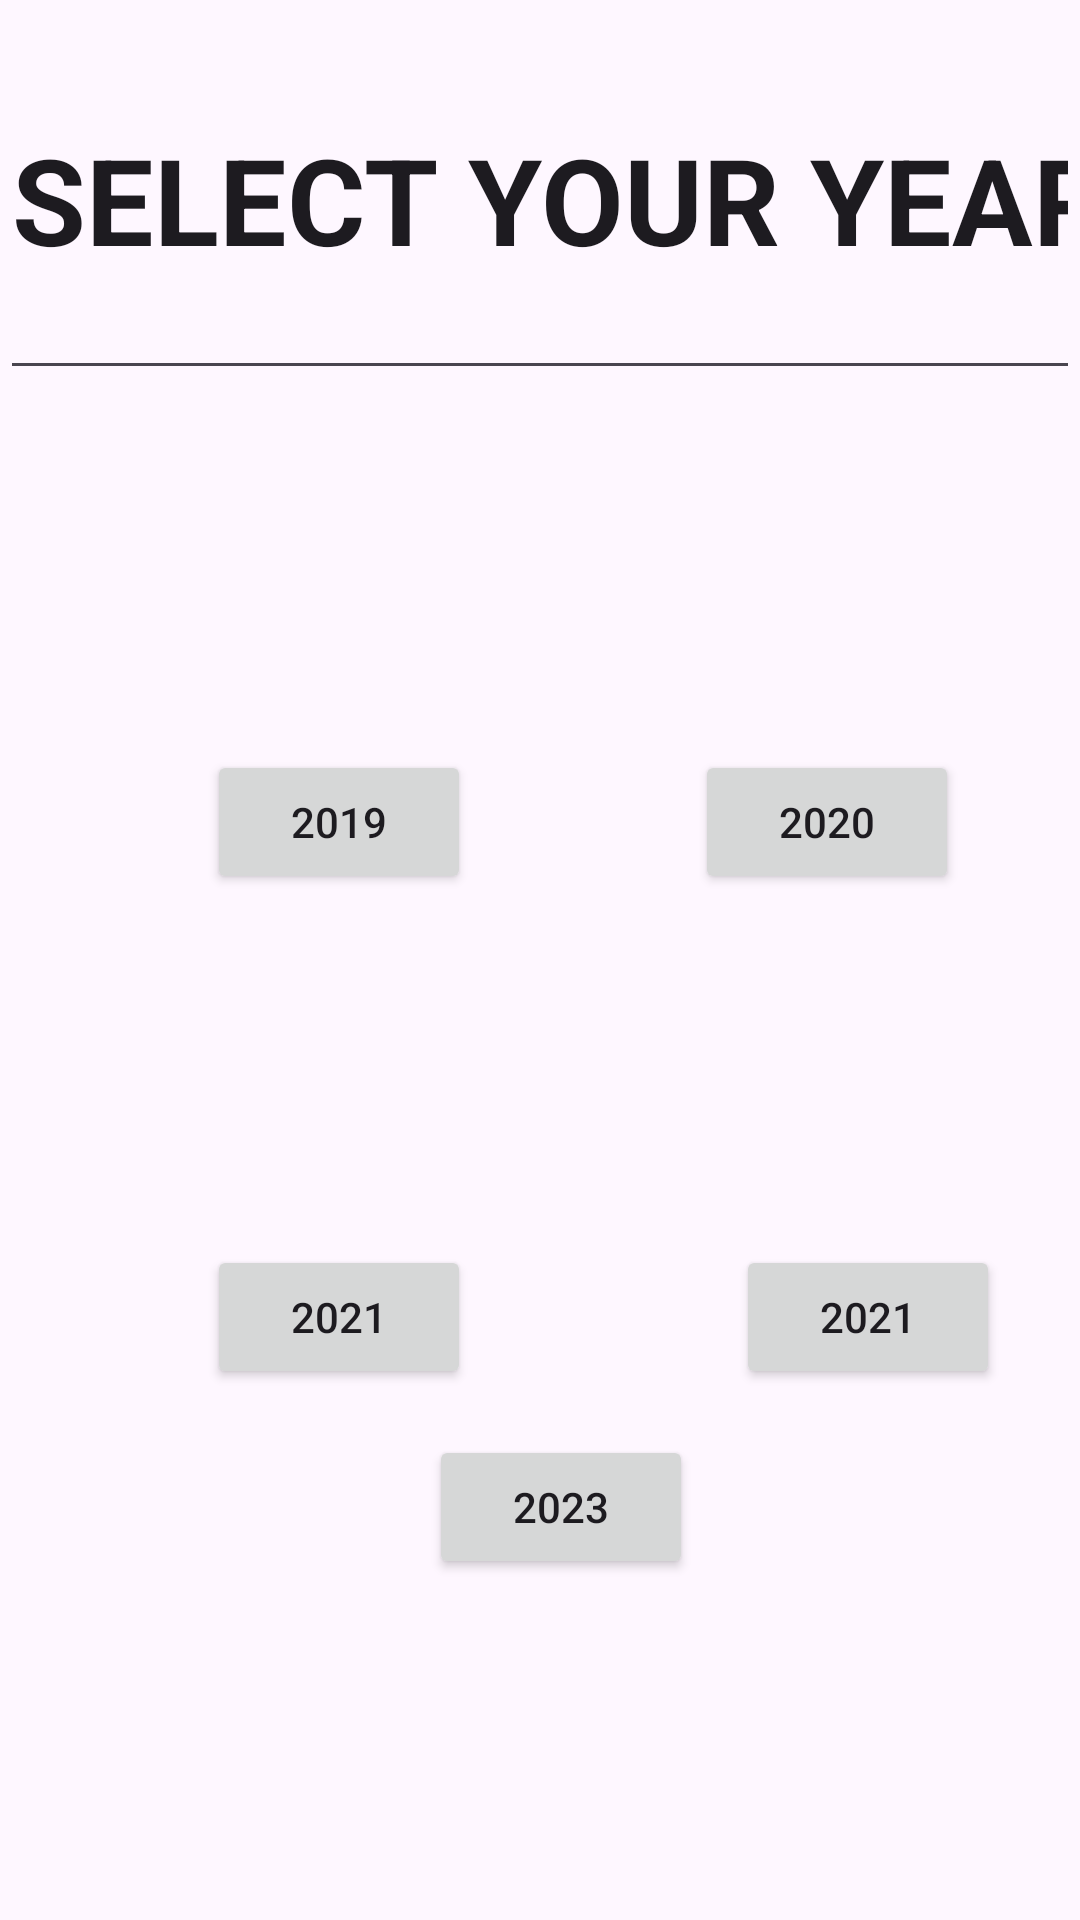

This screen was rendered from an Android layout file. Write that file and the resources it references.
<!-- AndroidManifest.xml: application theme Theme.Aktupyq -->
<!-- res/layout/activity_thirdpage.xml -->
<?xml version="1.0" encoding="utf-8"?>
<androidx.constraintlayout.widget.ConstraintLayout xmlns:android="http://schemas.android.com/apk/res/android"
    xmlns:app="http://schemas.android.com/apk/res-auto"
    xmlns:tools="http://schemas.android.com/tools"
    android:layout_width="match_parent"
    android:layout_height="match_parent"
    tools:context=".thirdpage">

    <EditText
        android:id="@+id/editTextText3"
        android:layout_width="match_parent"
        android:layout_height="130dp"
        android:ems="20"
        android:inputType="text"
        android:text="SELECT YOUR YEAR"

        android:textSize="40dp"
        android:textStyle="bold"


        app:layout_constraintBottom_toBottomOf="parent"
        app:layout_constraintEnd_toEndOf="parent"
        app:layout_constraintHorizontal_bias="0.0"
        app:layout_constraintStart_toStartOf="parent"
        app:layout_constraintTop_toTopOf="parent"
        app:layout_constraintVertical_bias="0.0" />

    <Button
        android:id="@+id/year1"
        android:layout_width="wrap_content"
        android:layout_height="wrap_content"
        android:layout_marginStart="56dp"
        android:layout_marginLeft="56dp"

        android:text="2019"

        app:layout_constraintBottom_toTopOf="@+id/year3"
        app:layout_constraintEnd_toStartOf="@+id/guideline2"
        app:layout_constraintHorizontal_bias="0.18"
        app:layout_constraintStart_toStartOf="parent"
        app:layout_constraintTop_toTopOf="@+id/guideline4"
        app:layout_constraintVertical_bias="0.346" />

    <Button
        android:id="@+id/year2"
        android:layout_width="wrap_content"
        android:layout_height="wrap_content"
        android:layout_marginEnd="36dp"

        android:layout_marginRight="36dp"
        android:text="2020"
        app:layout_constraintBottom_toTopOf="@+id/guideline3"
        app:layout_constraintEnd_toEndOf="parent"
        app:layout_constraintHorizontal_bias="0.788"
        app:layout_constraintStart_toStartOf="@+id/guideline2"
        app:layout_constraintTop_toTopOf="@+id/guideline4"
        app:layout_constraintVertical_bias="0.48" />

    <Button
        android:id="@+id/year3"
        android:layout_width="wrap_content"
        android:layout_height="wrap_content"

        android:text="2021"
        app:layout_constraintBottom_toTopOf="@+id/guideline5"
        app:layout_constraintEnd_toStartOf="@+id/guideline2"
        app:layout_constraintHorizontal_bias="0.539"
        app:layout_constraintStart_toStartOf="parent"
        app:layout_constraintTop_toTopOf="@+id/guideline3"
        app:layout_constraintVertical_bias="0.438" />

    <Button
        android:id="@+id/year4"
        android:layout_width="wrap_content"
        android:layout_height="wrap_content"
        android:text="2021"

        app:layout_constraintBottom_toTopOf="@+id/guideline5"
        app:layout_constraintEnd_toEndOf="parent"
        app:layout_constraintHorizontal_bias="0.523"
        app:layout_constraintStart_toStartOf="@+id/guideline2"
        app:layout_constraintTop_toTopOf="@+id/guideline3"
        app:layout_constraintVertical_bias="0.438" />

    <Button
        android:id="@+id/year5"
        android:layout_width="wrap_content"
        android:layout_height="wrap_content"
        android:text="2023"
        app:layout_constraintBottom_toBottomOf="parent"
        app:layout_constraintEnd_toEndOf="parent"
        app:layout_constraintHorizontal_bias="0.526"
        app:layout_constraintStart_toStartOf="parent"
        app:layout_constraintTop_toBottomOf="@+id/editTextText3"
        app:layout_constraintVertical_bias="0.754" />

    <androidx.constraintlayout.widget.Guideline
        android:id="@+id/guideline2"
        android:layout_width="wrap_content"
        android:layout_height="wrap_content"
        android:orientation="vertical"
        app:layout_constraintGuide_begin="216dp" />

    <androidx.constraintlayout.widget.Guideline
        android:id="@+id/guideline3"
        android:layout_width="wrap_content"
        android:layout_height="wrap_content"
        android:orientation="horizontal"
        app:layout_constraintGuide_begin="365dp" />

    <androidx.constraintlayout.widget.Guideline
        android:id="@+id/guideline4"
        android:layout_width="wrap_content"
        android:layout_height="wrap_content"
        android:orientation="horizontal"
        app:layout_constraintGuide_begin="188dp" />

    <androidx.constraintlayout.widget.Guideline
        android:id="@+id/guideline5"
        android:layout_width="wrap_content"
        android:layout_height="wrap_content"
        android:orientation="horizontal"
        app:layout_constraintGuide_begin="527dp" />
</androidx.constraintlayout.widget.ConstraintLayout>
<!-- resources referenced by this layout -->
<resources>
  <style name="Theme.Aktupyq" parent="Base.Theme.Aktupyq" />
  <style name="Base.Theme.Aktupyq" parent="Theme.Material3.DayNight.NoActionBar">
          
          
      </style>
</resources>
